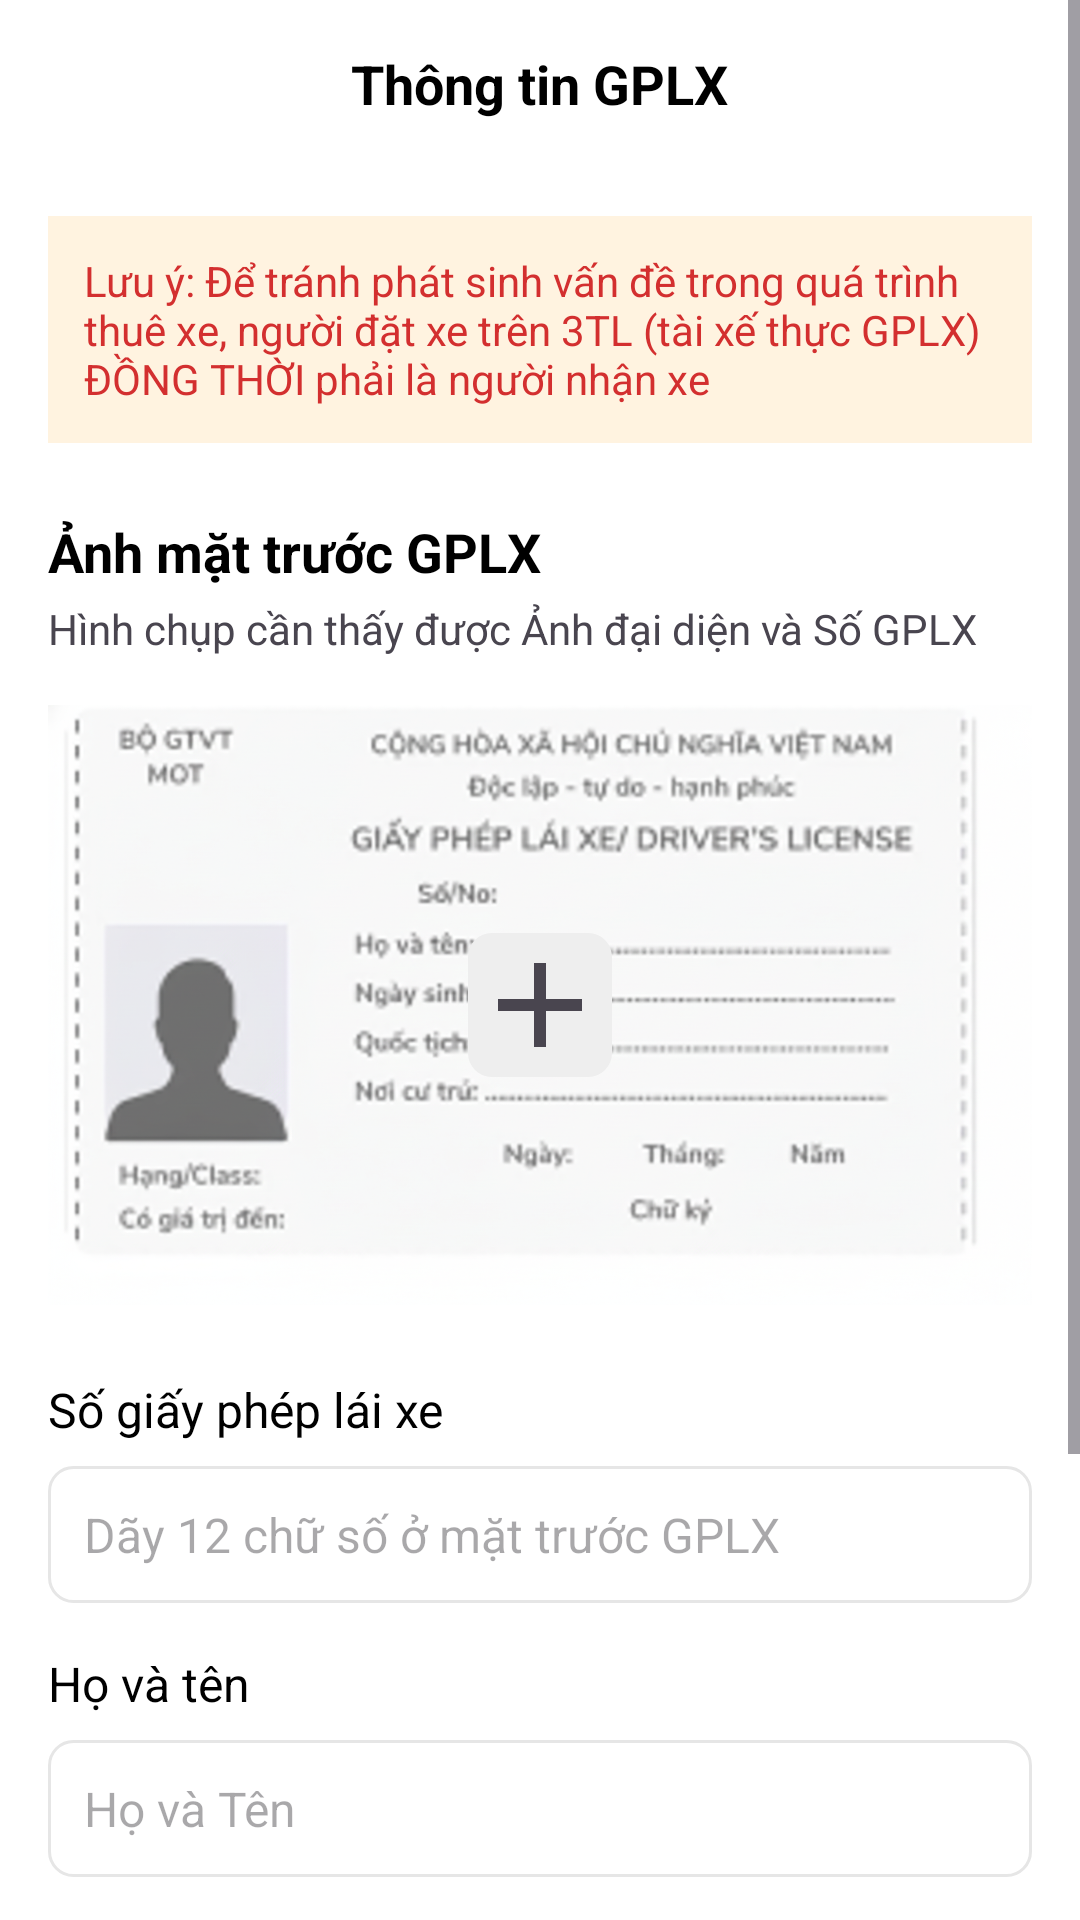

Layout XML and referenced resources for this Android screen:
<!-- AndroidManifest.xml: application theme Theme.AppThueXe -->
<!-- res/layout/fragment_gplx.xml -->
<?xml version="1.0" encoding="utf-8"?>
<ScrollView xmlns:android="http://schemas.android.com/apk/res/android"
    xmlns:app="http://schemas.android.com/apk/res-auto"
    xmlns:tools="http://schemas.android.com/tools"
    android:id="@+id/verify_root"
    android:layout_width="match_parent"
    android:layout_height="match_parent"
    android:fitsSystemWindows="true"
    android:background="@android:color/white"
    tools:context=".GplxFragment">

    <LinearLayout
        android:layout_width="match_parent"
        android:layout_height="wrap_content"
        android:orientation="vertical">

        <RelativeLayout
            android:layout_width="match_parent"
            android:layout_height="56dp"
            android:paddingStart="12dp"
            android:paddingEnd="12dp"
            android:gravity="center_vertical">

            
            <ImageView
                android:id="@+id/icon_close"
                android:layout_width="40dp"
                android:layout_height="40dp"
                android:padding="8dp"
                android:src="@drawable/ic_arrow_back"
                android:layout_alignParentStart="true"
                android:layout_centerVertical="true"
                android:contentDescription="Quay lại" />

            
            <TextView
                android:id="@+id/textViewHeader"
                android:layout_width="wrap_content"
                android:layout_height="wrap_content"
                android:text="Thông tin GPLX"
                android:textSize="18sp"
                android:textStyle="bold"
                android:textColor="@android:color/black"
                android:layout_centerInParent="true" />

        </RelativeLayout>

        <LinearLayout
            android:layout_width="match_parent"
            android:layout_height="wrap_content"
            android:orientation="vertical"
            android:padding="16dp">

            <TextView
                android:id="@+id/textViewNote"
                android:layout_width="match_parent"
                android:layout_height="wrap_content"
                android:background="#FFF3E0"
                android:padding="12dp"
                android:text="Lưu ý: Để tránh phát sinh vấn đề trong quá trình thuê xe, người đặt xe trên 3TL (tài xế thực GPLX) ĐỒNG THỜI phải là người nhận xe"
                android:textColor="#D32F2F"
                android:textSize="14sp" />

            <TextView
                android:id="@+id/textViewImageTitle"
                android:layout_width="wrap_content"
                android:layout_height="wrap_content"
                android:layout_marginTop="24dp"
                android:text="Ảnh mặt trước GPLX"
                android:textColor="@android:color/black"
                android:textSize="18sp"
                android:textStyle="bold" />

            <TextView
                android:id="@+id/textViewImageSubtitle"
                android:layout_width="wrap_content"
                android:layout_height="wrap_content"
                android:layout_marginTop="4dp"
                android:text="Hình chụp cần thấy được Ảnh đại diện và Số GPLX"
                android:textSize="14sp" />

            <FrameLayout
                android:id="@+id/frameLayoutUpload"
                android:layout_width="match_parent"
                android:layout_height="wrap_content"
                android:layout_marginTop="16dp"
                android:clickable="true"
                android:focusable="true"
                android:background="@drawable/bg_card_white">

                <ImageView
                    android:id="@+id/imageViewGPLX"
                    android:layout_width="match_parent"
                    android:layout_height="200dp"
                    android:scaleType="centerCrop"
                    android:src="@drawable/gplx" />

                <FrameLayout
                    android:id="@+id/frameLayoutIconUpload"
                    android:layout_width="wrap_content"
                    android:layout_height="wrap_content"
                    android:layout_gravity="center"
                    android:background="@drawable/bg_edittext">

                    <ImageView
                        android:id="@+id/iconUpload"
                        android:layout_width="48dp"
                        android:layout_height="48dp"
                        android:layout_gravity="center"
                        android:src="@drawable/ic_baseline_plus_24" />

                </FrameLayout>

            </FrameLayout>

            <TextView
                android:layout_width="wrap_content"
                android:layout_height="wrap_content"
                android:layout_marginTop="24dp"
                android:text="Số giấy phép lái xe"
                android:textColor="@android:color/black"
                android:textSize="16sp" />

            <EditText
                android:id="@+id/editTextSoGPLX"
                android:layout_width="match_parent"
                android:layout_height="wrap_content"
                android:layout_marginTop="8dp"
                android:background="@drawable/bg_card_white"
                android:hint="Dãy 12 chữ số ở mặt trước GPLX"
                android:inputType="text"
                android:padding="12dp"
                android:textSize="16sp" />

            <TextView
                android:layout_width="wrap_content"
                android:layout_height="wrap_content"
                android:layout_marginTop="16dp"
                android:text="Họ và tên"
                android:textColor="@android:color/black"
                android:textSize="16sp" />

            <EditText
                android:id="@+id/editTextHoTen"
                android:layout_width="match_parent"
                android:layout_height="wrap_content"
                android:layout_marginTop="8dp"
                android:background="@drawable/bg_card_white"
                android:hint="Họ và Tên"
                android:inputType="textPersonName"
                android:padding="12dp"
                android:textSize="16sp" />

            <TextView
                android:layout_width="wrap_content"
                android:layout_height="wrap_content"
                android:layout_marginTop="16dp"
                android:text="Ngày sinh"
                android:textColor="@android:color/black"
                android:textSize="16sp" />

            <EditText
                android:id="@+id/editTextNgaySinh"
                android:layout_width="match_parent"
                android:layout_height="wrap_content"
                android:layout_marginTop="8dp"
                android:background="@drawable/bg_card_white"
                android:clickable="true"
                android:focusable="false"
                android:hint="Chọn ngày sinh"
                android:inputType="date"
                android:padding="12dp"
                android:textSize="16sp" />

            <LinearLayout
                android:id="@+id/layoutGPLXInfo"
                android:layout_width="match_parent"
                android:layout_height="wrap_content"
                android:layout_marginTop="24dp"
                android:gravity="center_vertical"
                android:orientation="horizontal"
                android:clickable="true"
                android:focusable="true">

            </LinearLayout>

            <Button
                android:id="@+id/buttonCapNhat"
                android:layout_width="match_parent"
                android:layout_height="wrap_content"
                android:layout_marginTop="24dp"
                android:layout_marginBottom="16dp"
                android:text="Cập nhật"
                android:textColor="@android:color/white"
                android:backgroundTint="@color/green_mioto"
                android:textSize="18sp"
                android:textStyle="bold" />

        </LinearLayout>
    </LinearLayout>
</ScrollView>
<!-- resources referenced by this layout -->
<resources>
  <color name="green_mioto">#4CAF50</color>
  <!-- drawable bg_card_white (drawable) -->
  <?xml version="1.0" encoding="utf-8"?>
  <shape xmlns:android="http://schemas.android.com/apk/res/android"
      android:shape="rectangle">
      <solid android:color="#FFFFFF" />
      <corners android:radius="8dp" />
      <stroke android:width="1dp" android:color="#E6E6E6" />
  </shape>
  <!-- drawable bg_edittext (drawable) -->
  <?xml version="1.0" encoding="utf-8"?>
  <shape xmlns:android="http://schemas.android.com/apk/res/android">
      <solid android:color="#EEEEEE" /> <corners android:radius="8dp" />
  </shape>
  <!-- drawable gplx: png bitmap (drawable, 832215 bytes) -->
  <!-- drawable ic_baseline_plus_24 (drawable) -->
  <vector xmlns:android="http://schemas.android.com/apk/res/android"
      android:width="24dp"
      android:height="24dp"
      android:viewportWidth="24"
      android:viewportHeight="24"
      android:tint="?attr/colorControlNormal">
      <path
          android:fillColor="#FFFFFF"
          android:pathData="M19,13h-6v6h-2v-6H5v-2h6V5h2v6h6v2z"/>
  </vector>
  <style name="Theme.AppThueXe" parent="Base.Theme.AppThueXe" />
  <style name="Base.Theme.AppThueXe" parent="Theme.Material3.DayNight.NoActionBar">
          
          
      </style>
</resources>
